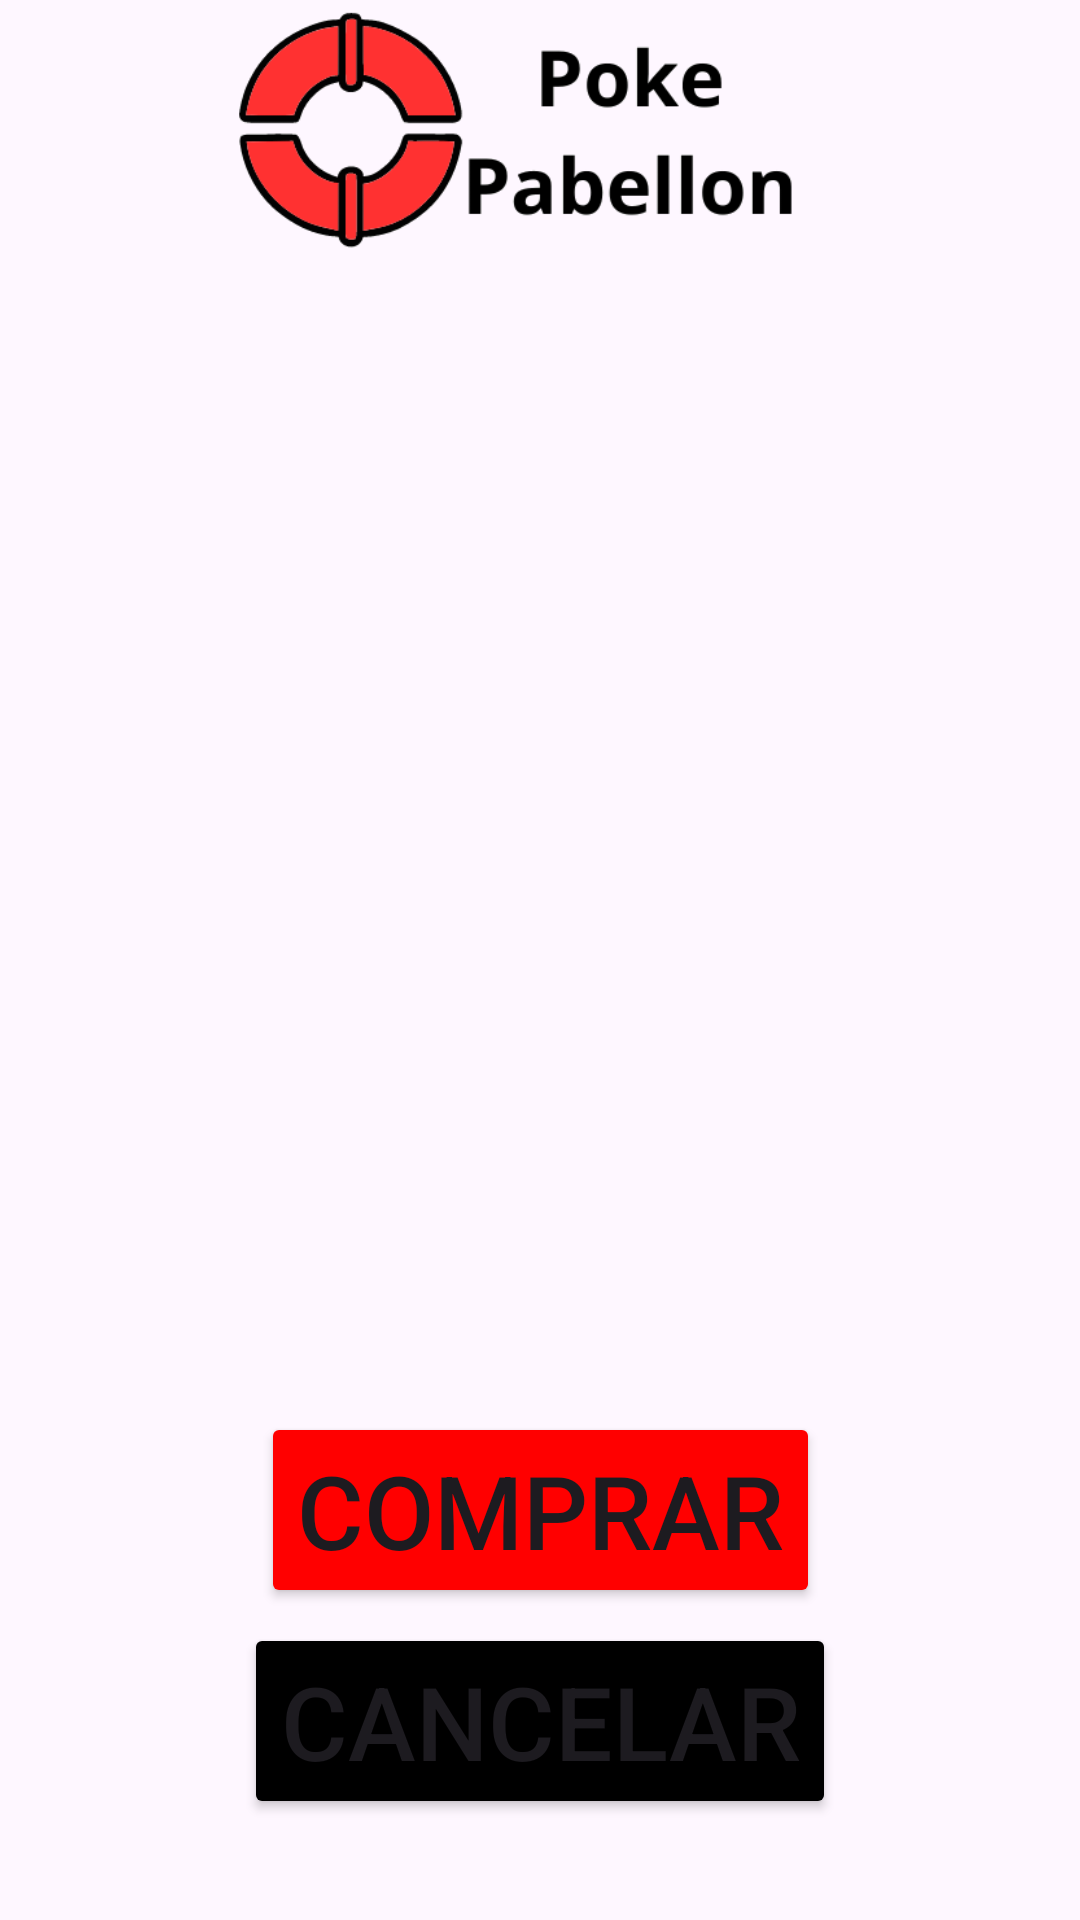

Layout XML and referenced resources for this Android screen:
<!-- AndroidManifest.xml: application theme Theme.PokePabellon -->
<!-- res/layout/activity_carrito.xml -->
<?xml version="1.0" encoding="utf-8"?>
<androidx.constraintlayout.widget.ConstraintLayout xmlns:android="http://schemas.android.com/apk/res/android"
    xmlns:app="http://schemas.android.com/apk/res-auto"
    xmlns:tools="http://schemas.android.com/tools"
    android:id="@+id/linearLayout4"
    android:layout_width="match_parent"
    android:layout_height="match_parent"
    android:orientation="vertical"
    tools:context=".MainActivity">


    <ImageView
        android:id="@+id/CarritoActivity_botonMain"
        android:layout_width="0dp"
        android:layout_height="86dp"
        android:src="@drawable/pokepabellonlogoptransparente"
        app:layout_constraintEnd_toEndOf="parent"
        app:layout_constraintStart_toStartOf="parent"
        app:layout_constraintTop_toTopOf="parent" />


    <ScrollView
        android:layout_width="match_parent"
        android:layout_height="0dp"
        app:layout_constraintBottom_toTopOf="@+id/CarritoActivityBotonCompra"
        app:layout_constraintTop_toBottomOf="@+id/CarritoActivity_botonMain">

        <androidx.recyclerview.widget.RecyclerView
            android:id="@+id/listaP"
            android:layout_width="match_parent"
            android:layout_height="0dp"
            android:layout_marginTop="8dp"
            app:layout_constraintTop_toBottomOf="@+id/CarritoActivity_botonMain" />
    </ScrollView>


    <Button
        android:id="@+id/CarritoActivityBotonCompra"
        android:layout_width="wrap_content"
        android:layout_height="wrap_content"
        android:layout_marginBottom="104dp"
        android:backgroundTint="@color/red"
        android:text="Comprar"
        android:textSize="34sp"
        app:layout_constraintBottom_toBottomOf="parent"
        app:layout_constraintEnd_toEndOf="parent"
        app:layout_constraintStart_toStartOf="parent" />

    <Button
        android:id="@+id/buttonCancelarCarrito"
        android:layout_width="wrap_content"
        android:layout_height="wrap_content"
        android:layout_marginTop="5dp"
        android:backgroundTint="@color/black"
        android:text="Cancelar"
        android:textSize="34sp"
        app:layout_constraintEnd_toEndOf="parent"
        app:layout_constraintHorizontal_bias="0.5"
        app:layout_constraintStart_toStartOf="parent"
        app:layout_constraintTop_toBottomOf="@+id/CarritoActivityBotonCompra" />


</androidx.constraintlayout.widget.ConstraintLayout>
<!-- resources referenced by this layout -->
<resources>
  <color name="black">#FF000000</color>
  <color name="red">#FF0000</color>
  <!-- drawable pokepabellonlogoptransparente: png bitmap (drawable, 23213 bytes) -->
  <style name="Theme.PokePabellon" parent="Theme.MaterialComponents.DayNight.DarkActionBar">
          
          <item name="colorPrimary">@color/purple_500</item>
          <item name="colorPrimaryVariant">@color/purple_700</item>
          <item name="colorOnPrimary">@color/white</item>
          
          <item name="colorSecondary">@color/teal_200</item>
          <item name="colorSecondaryVariant">@color/teal_700</item>
          <item name="colorOnSecondary">@color/black</item>
          
          <item name="android:statusBarColor" tools:targetApi="l">?attr/colorPrimaryVariant</item>
          
      </style>
  <color name="purple_500">#FF6200EE</color>
  <color name="purple_700">#FF3700B3</color>
  <color name="white">#F4F4F4</color>
  <color name="teal_200">#FF03DAC5</color>
  <color name="teal_700">#FF018786</color>
</resources>
